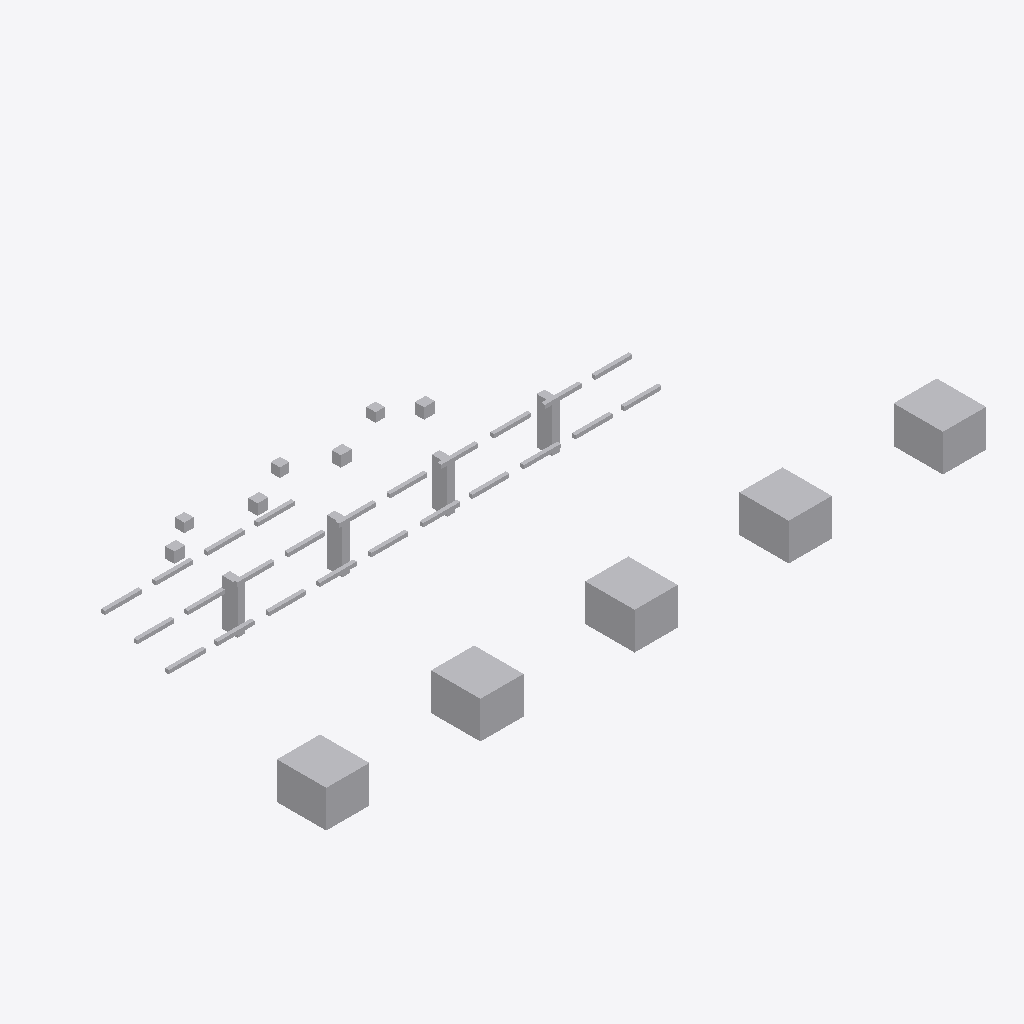
Isometric view of an IFC building model (IFC-SPF (STEP), schema IFC4, length unit metre), seen from the south-west, elements coloured by IFC class: 40 other elements (light grey).
Extent 21.4 m × 9.3 m × 2.5 m (x, y, z). Storeys (1): Utility Level at 0.00 m. Elements (40): 24 IfcPipeSegment, 9 IfcBuildingElementProxy, 4 IfcValve, 3 IfcPipeFitting.

HEADER;
FILE_DESCRIPTION(('ViewDefinition [DesignTransferView]'),'2;1');
FILE_NAME('v2_corrected.ifc','2026-07-12T00:00:00',('DatumGuard BIM Awards 2026'),('Synthetic Research Dataset'),'DatumGuard fixture generator 1.0.0','IfcOpenShell 0.8.5','Research validation only');
FILE_SCHEMA(('IFC4'));
ENDSEC;
DATA;
#11=IFCPROJECT('09bXudX5HOJQh_iXk2Rnya',$,'Virtual FAB EVAL-L2-S2207','Synthetic L2 seed 2207; candidate v2_corrected','SYNTHETIC_RESEARCH_MODEL','OpenBIM Evidence Guard controlled fixture','RESEARCH',(#6),#10);
#17=IFCSITE('1$AU4rIAXLBgTRN$8KbZrK',$,'Synthetic Research Site',$,$,#16,$,$,.ELEMENT.,$,$,$,$,$);
#23=IFCBUILDING('1FtuzuiqfP8BRxD$AgwZlW',$,'Virtual FAB Building',$,$,#22,$,$,.ELEMENT.,$,$,$);
#29=IFCBUILDINGSTOREY('3SATy4crHLUODBbk2lAh81',$,'Utility Level',$,$,#28,$,$,.ELEMENT.,0.0);
#988=IFCBUILDINGELEMENTPROXY('2Y1eNt6eDSRPFuvHLzXKnN',$,'L2 TL 004','Synthetic non-production research asset','FAB_TOOL',#975,#987,'VF-TL-004',.USERDEFINED.);
#961=IFCBUILDINGELEMENTPROXY('18NPhiCyzJMeX5A4fN8it5',$,'L2 TL 003','Synthetic non-production research asset','FAB_TOOL',#948,#960,'VF-TL-003',.USERDEFINED.);
#934=IFCBUILDINGELEMENTPROXY('1V05HKeXnPWv6RcWaZVJAP',$,'L2 TL 002','Synthetic non-production research asset','FAB_TOOL',#921,#933,'VF-TL-002',.USERDEFINED.);
#1015=IFCBUILDINGELEMENTPROXY('1aTXAn3TvQY9q49YZnn_XL',$,'L2 TL 005','Synthetic non-production research asset','FAB_TOOL',#1002,#1014,'VF-TL-005',.USERDEFINED.);
#907=IFCBUILDINGELEMENTPROXY('2jFixs6AfLbRIY33fx1cVu',$,'L2 TL 001','Synthetic non-production research asset','FAB_TOOL',#894,#906,'VF-TL-001',.USERDEFINED.);
#815=IFCBUILDINGELEMENTPROXY('08arcsxLzKohrzCw6BmMCw',$,'L2 SP 001','Synthetic non-production research asset','UTILITY_SUPPORT',#802,#814,'VF-SP-001',.USERDEFINED.);
#838=IFCBUILDINGELEMENTPROXY('3c9vRmCWnVp84W$BvWwGNK',$,'L2 SP 002','Synthetic non-production research asset','UTILITY_SUPPORT',#825,#837,'VF-SP-002',.USERDEFINED.);
#861=IFCBUILDINGELEMENTPROXY('1Ekcj$MyLPGQluoWctV7mW',$,'L2 SP 003','Synthetic non-production research asset','UTILITY_SUPPORT',#848,#860,'VF-SP-003',.USERDEFINED.);
#884=IFCBUILDINGELEMENTPROXY('3be9muYHbMUPAAwdlJemFM',$,'L2 SP 004','Synthetic non-production research asset','UTILITY_SUPPORT',#871,#883,'VF-SP-004',.USERDEFINED.);
#1042=IFCVALVE('0hGYlaaKDN6Bmk3_64brY9',$,'L2 VL 001','Synthetic non-production research asset','UTILITY',#1029,#1041,'VF-VL-001',.NOTDEFINED.);
#1070=IFCVALVE('3uF2iRKfTQcgHXY4GoqOL0',$,'L2 VL 002','Synthetic non-production research asset','UTILITY',#1057,#1069,'VF-VL-002',.NOTDEFINED.);
#1098=IFCVALVE('308xd_wxTN38Nupbu4og8e',$,'L2 VL 003','Synthetic non-production research asset','UTILITY',#1085,#1097,'VF-VL-003',.NOTDEFINED.);
#1126=IFCVALVE('0agEFi3gHSw9O1SdVJucZa',$,'L2 VL 004','Synthetic non-production research asset','UTILITY',#1113,#1125,'VF-VL-004',.NOTDEFINED.);
#759=IFCPIPESEGMENT('2OoH4saa5JHfECpgDPMiH_',$,'L2 PS 023','Synthetic non-production research asset','UTILITY',#746,#758,'VF-PS-023',.RIGIDSEGMENT.);
#703=IFCPIPESEGMENT('22Z1eMZkzG$Pec0oiP55F3',$,'L2 PS 021','Synthetic non-production research asset','UTILITY',#690,#702,'VF-PS-021',.RIGIDSEGMENT.);
#787=IFCPIPESEGMENT('3Zy3ZGgATSyQ7zJgWBFoD_',$,'L2 PS 024','Synthetic non-production research asset','UTILITY',#774,#786,'VF-PS-024',.RIGIDSEGMENT.);
#171=IFCPIPESEGMENT('38s_c6z7DQHAYQtzrPZ3XE',$,'L2 PS 002','Synthetic non-production research asset','UTILITY',#158,#170,'VF-PS-002',.RIGIDSEGMENT.);
#227=IFCPIPESEGMENT('03RUWqbKvLTuVYa7sskg23',$,'L2 PS 004','Synthetic non-production research asset','UTILITY',#214,#226,'VF-PS-004',.RIGIDSEGMENT.);
#451=IFCPIPESEGMENT('3cSACNzQDPzfzdb6pPQ$Ch',$,'L2 PS 012','Synthetic non-production research asset','UTILITY',#438,#450,'VF-PS-012',.RIGIDSEGMENT.);
#647=IFCPIPESEGMENT('3$m7gQvVTVlfthqIsb6rx9',$,'L2 PS 019','Synthetic non-production research asset','UTILITY',#634,#646,'VF-PS-019',.RIGIDSEGMENT.);
#619=IFCPIPESEGMENT('2_i9Gm_XTUUPgnnRUBtakr',$,'L2 PS 018','Synthetic non-production research asset','UTILITY',#606,#618,'VF-PS-018',.RIGIDSEGMENT.);
#731=IFCPIPESEGMENT('0gfqO0V2nG5R78X_rjpT1q',$,'L2 PS 022','Synthetic non-production research asset','UTILITY',#718,#730,'VF-PS-022',.RIGIDSEGMENT.);
#143=IFCPIPESEGMENT('3AjLMIzV5LR966yD8Pd9ix',$,'L2 PS 001','Synthetic non-production research asset','UTILITY',#130,#142,'VF-PS-001',.RIGIDSEGMENT.);
#339=IFCPIPESEGMENT('07N2orlpjNavKv1U3c1SNb',$,'L2 PS 008','Synthetic non-production research asset','UTILITY',#326,#338,'VF-PS-008',.RIGIDSEGMENT.);
#367=IFCPIPESEGMENT('3OM_hQUwTTHRhR52qyhSkt',$,'L2 PS 009','Synthetic non-production research asset','UTILITY',#354,#366,'VF-PS-009',.RIGIDSEGMENT.);
#591=IFCPIPESEGMENT('0kkyHi_QzVFuzsx15opjAC',$,'L2 PS 017','Synthetic non-production research asset','UTILITY',#578,#590,'VF-PS-017',.RIGIDSEGMENT.);
#395=IFCPIPESEGMENT('0Fz4kruI1PwByOQmYRUbIJ',$,'L2 PS 010','Synthetic non-production research asset','UTILITY',#382,#394,'VF-PS-010',.RIGIDSEGMENT.);
#535=IFCPIPESEGMENT('2f9uL2g4DG4O4jpIlFFf_x',$,'L2 PS 015','Synthetic non-production research asset','UTILITY',#522,#534,'VF-PS-015',.RIGIDSEGMENT.);
#563=IFCPIPESEGMENT('17xxBcS9HOI82dQSLllSvp',$,'L2 PS 016','Synthetic non-production research asset','UTILITY',#550,#562,'VF-PS-016',.RIGIDSEGMENT.);
#255=IFCPIPESEGMENT('0s3miRMDnPK9b2oRwtGGc3',$,'L2 PS 005','Synthetic non-production research asset','UTILITY',#242,#254,'VF-PS-005',.RIGIDSEGMENT.);
#283=IFCPIPESEGMENT('1hAFEpjkLRWP$FSw5a9RZv',$,'L2 PS 006','Synthetic non-production research asset','UTILITY',#270,#282,'VF-PS-006',.RIGIDSEGMENT.);
#311=IFCPIPESEGMENT('3WWceBsuDNFBBvrcFWoEoz',$,'L2 PS 007','Synthetic non-production research asset','UTILITY',#298,#310,'VF-PS-007',.RIGIDSEGMENT.);
#479=IFCPIPESEGMENT('3Vt5NBtZ9RTfUcEwP3cKDP',$,'L2 PS 013','Synthetic non-production research asset','UTILITY',#466,#478,'VF-PS-013',.RIGIDSEGMENT.);
#507=IFCPIPESEGMENT('3nKi0Pu49JqgGBF06V17HJ',$,'L2 PS 014','Synthetic non-production research asset','UTILITY',#494,#506,'VF-PS-014',.RIGIDSEGMENT.);
#199=IFCPIPESEGMENT('2qdksObfvOqPhdjwlWUdM2',$,'L2 PS 003','Synthetic non-production research asset','UTILITY',#186,#198,'VF-PS-003',.RIGIDSEGMENT.);
#423=IFCPIPESEGMENT('10RWBmVjnR9x7vJe$IlCLl',$,'L2 PS 011','Synthetic non-production research asset','UTILITY',#410,#422,'VF-PS-011',.RIGIDSEGMENT.);
#675=IFCPIPESEGMENT('07DNidtv1MI8O3anwXoIr1',$,'L2 PS 020','Synthetic non-production research asset','UTILITY',#662,#674,'VF-PS-020',.RIGIDSEGMENT.);
#59=IFCPIPEFITTING('1Rjb9klhTLMPR49bDel9pR',$,'L2 PF 001','Synthetic non-production research asset','UTILITY',#46,#58,'VF-PF-001',.NOTDEFINED.);
#115=IFCPIPEFITTING('3oJKpMugXMhO6PL93ZOk6J',$,'L2 PF 003','Synthetic non-production research asset','UTILITY',#102,#114,'VF-PF-003',.NOTDEFINED.);
#87=IFCPIPEFITTING('2SiLC3gVXNNvqdngBT$Vdr',$,'L2 PF 002','Synthetic non-production research asset','UTILITY',#74,#86,'VF-PF-002',.NOTDEFINED.);
ENDSEC;
